Labelled photos from "data", an image-classification folder in OmarPelcastre/IA.FINAL. The possible labels are: alfil, caballo, dama, peon, rey, torre.

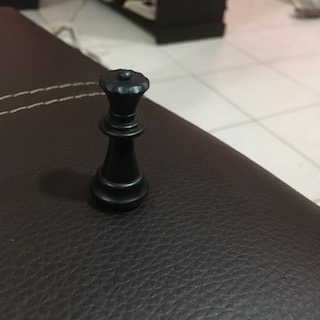
Label: dama

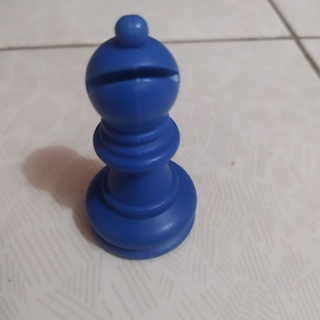
Label: alfil

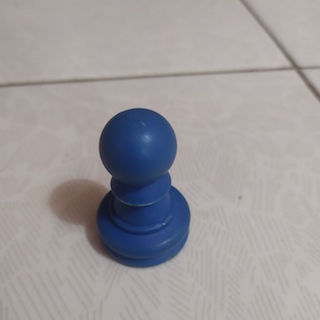
Label: peon

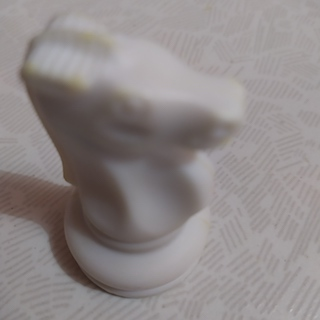
Label: caballo

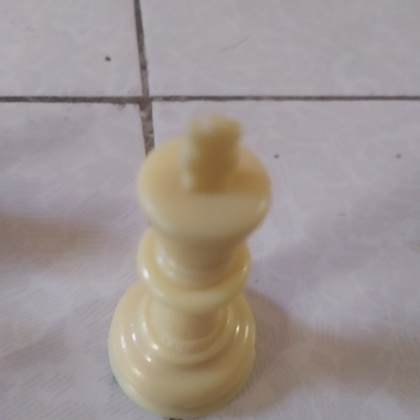
Label: rey

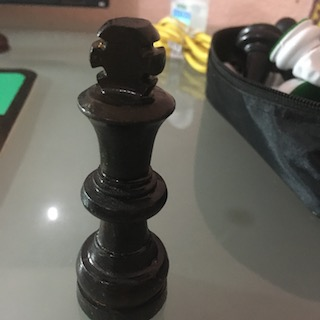
Label: rey
